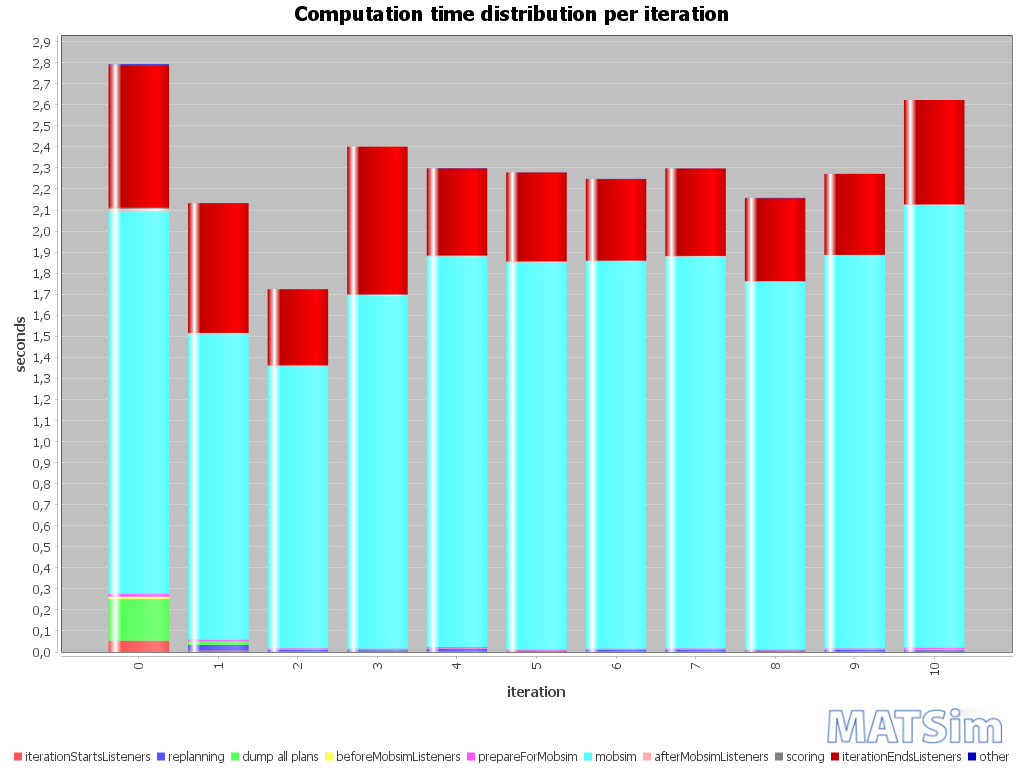

The file beside this chart, header and first rows:
iteration; BEGIN iteration; BEGIN iterationStartsListeners; END iterationStartsListeners; BEGIN replanning; END replanning; BEGIN beforeMobsimListeners; BEGIN dump all plans; END dump all plans; END beforeMobsimListeners; BEGIN prepareForMobsim; END prepareForMobsim; BEGIN mobsim; END mobsim; BEGIN afterMobsimListeners; END afterMobsimListeners; BEGIN scoring; END scoring; BEGIN iterationEndsListeners; END iterationEndsListeners; END iteration; ; iterationStartsListeners; replanning
0; 16:48:09; 16:48:09; 16:48:09; ; ; 16:48:09; 16:48:09; 16:48:10; 16:48:10; 16:48:10; 16:48:10; 16:48:10; 16:48:11; 16:48:11; 16:48:11; 16:48:11; 16:48:11; 16:48:11; 16:48:12; 16:48:12; ; 00:00:00; 
1; 16:48:12; 16:48:12; 16:48:12; 16:48:12; 16:48:12; 16:48:12; 16:48:12; 16:48:12; 16:48:12; 16:48:12; 16:48:12; 16:48:12; 16:48:14; 16:48:14; 16:48:14; 16:48:14; 16:48:14; 16:48:14; 16:48:14; 16:48:14; ; 00:00:00; 00:00:00
2; 16:48:14; 16:48:14; 16:48:14; 16:48:14; 16:48:14; 16:48:14; ; ; 16:48:14; 16:48:14; 16:48:14; 16:48:14; 16:48:16; 16:48:16; 16:48:16; 16:48:16; 16:48:16; 16:48:16; 16:48:16; 16:48:16; ; 00:00:00; 00:00:00
3; 16:48:16; 16:48:16; 16:48:16; 16:48:16; 16:48:16; 16:48:16; ; ; 16:48:16; 16:48:16; 16:48:16; 16:48:16; 16:48:18; 16:48:18; 16:48:18; 16:48:18; 16:48:18; 16:48:18; 16:48:19; 16:48:19; ; 00:00:00; 00:00:00
4; 16:48:19; 16:48:19; 16:48:19; 16:48:19; 16:48:19; 16:48:19; ; ; 16:48:19; 16:48:19; 16:48:19; 16:48:19; 16:48:21; 16:48:21; 16:48:21; 16:48:21; 16:48:21; 16:48:21; 16:48:21; 16:48:21; ; 00:00:00; 00:00:00
5; 16:48:21; 16:48:21; 16:48:21; 16:48:21; 16:48:21; 16:48:21; ; ; 16:48:21; 16:48:21; 16:48:21; 16:48:21; 16:48:23; 16:48:23; 16:48:23; 16:48:23; 16:48:23; 16:48:23; 16:48:23; 16:48:23; ; 00:00:00; 00:00:00
6; 16:48:23; 16:48:23; 16:48:23; 16:48:23; 16:48:23; 16:48:23; ; ; 16:48:23; 16:48:23; 16:48:23; 16:48:23; 16:48:25; 16:48:25; 16:48:25; 16:48:25; 16:48:25; 16:48:25; 16:48:26; 16:48:26; ; 00:00:00; 00:00:00
7; 16:48:26; 16:48:26; 16:48:26; 16:48:26; 16:48:26; 16:48:26; ; ; 16:48:26; 16:48:26; 16:48:26; 16:48:26; 16:48:28; 16:48:28; 16:48:28; 16:48:28; 16:48:28; 16:48:28; 16:48:28; 16:48:28; ; 00:00:00; 00:00:00
8; 16:48:28; 16:48:28; 16:48:28; 16:48:28; 16:48:28; 16:48:28; ; ; 16:48:28; 16:48:28; 16:48:28; 16:48:28; 16:48:30; 16:48:30; 16:48:30; 16:48:30; 16:48:30; 16:48:30; 16:48:30; 16:48:30; ; 00:00:00; 00:00:00
9; 16:48:30; 16:48:30; 16:48:30; 16:48:30; 16:48:30; 16:48:30; ; ; 16:48:30; 16:48:30; 16:48:30; 16:48:30; 16:48:32; 16:48:32; 16:48:32; 16:48:32; 16:48:32; 16:48:32; 16:48:32; 16:48:32; ; 00:00:00; 00:00:00
10; 16:48:33; 16:48:33; 16:48:33; 16:48:33; 16:48:33; 16:48:33; ; ; 16:48:33; 16:48:33; 16:48:33; 16:48:33; 16:48:35; 16:48:35; 16:48:35; 16:48:35; 16:48:35; 16:48:35; 16:48:35; 16:48:35; ; 00:00:00; 00:00:00
